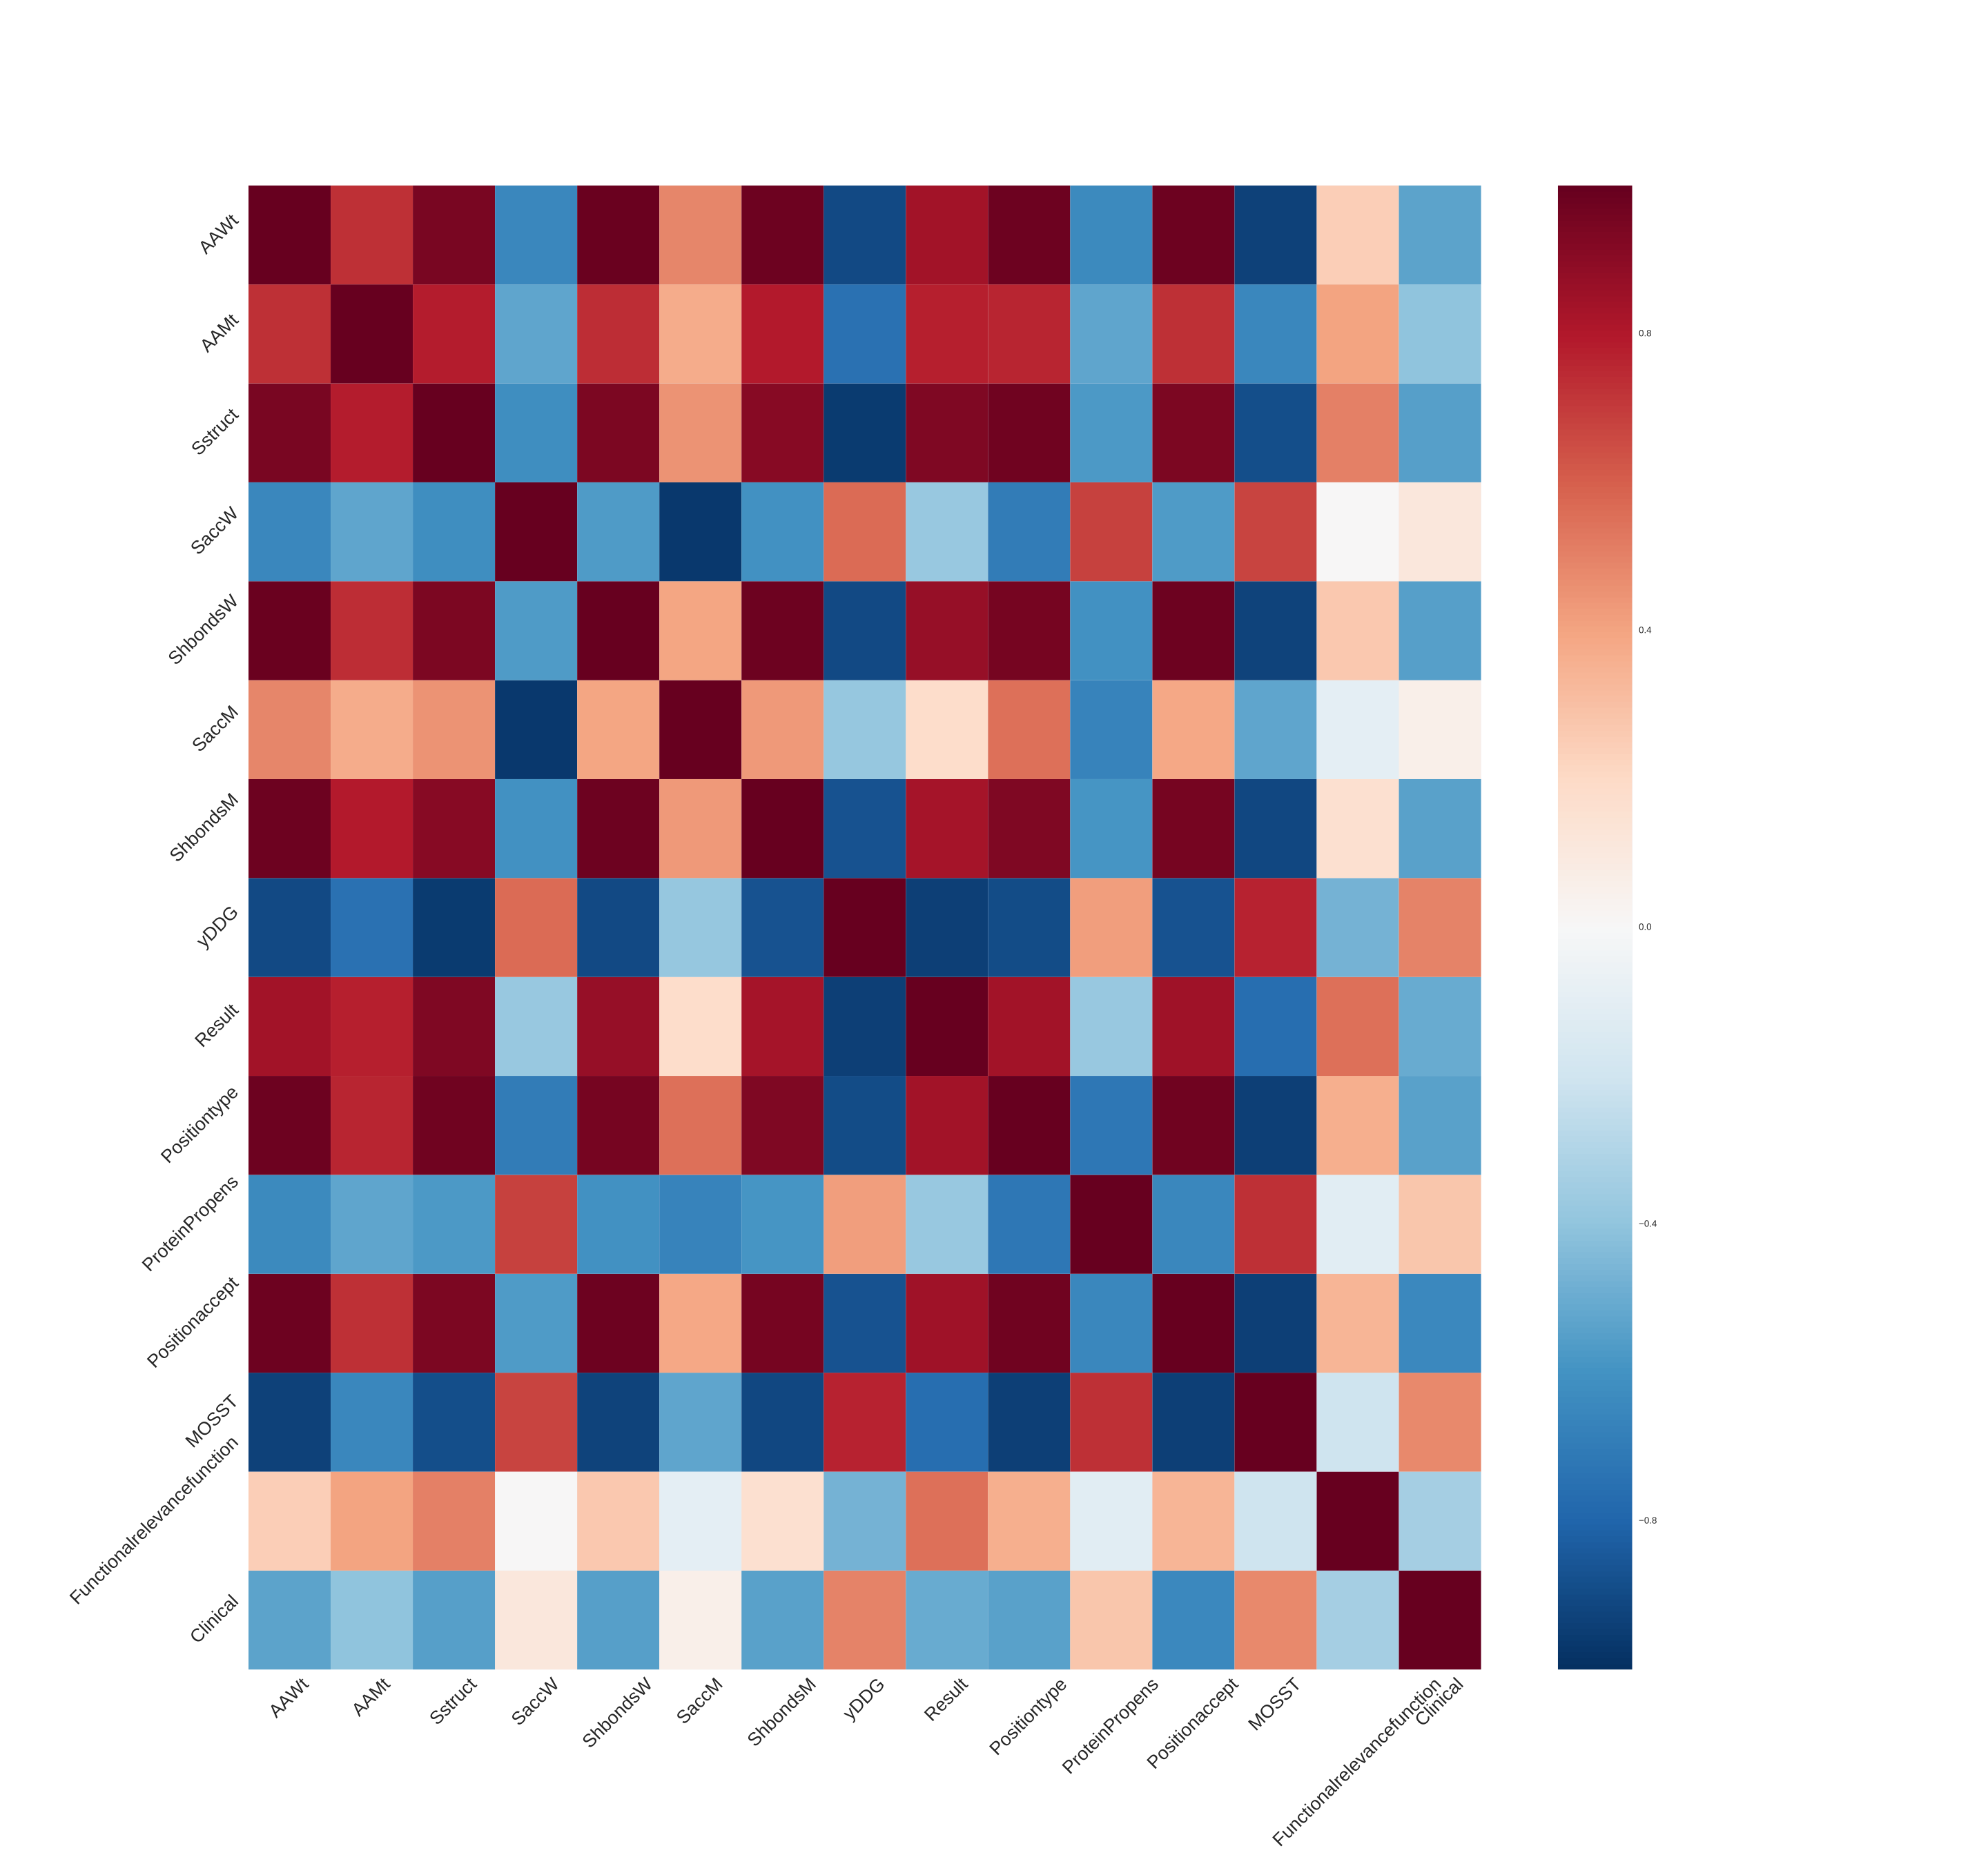

The table this chart was drawn from, first rows:
, AAWt, AAMt, Sstruct, SaccW, ShbondsW, SaccM, ShbondsM, yDDG, Result, Positiontype, ProteinPropens, Positionaccept, MOSST, Functionalrelevancefunction, Clinical
AAWt, 1.0, 0.7331, 0.9475, -0.6513, 0.9904, 0.4855, 0.9792, -0.9042, 0.8429, 0.9772, -0.6363, 0.9804, -0.9354, 0.246, -0.5363
AAMt, 0.7331, 1.0, 0.7884, -0.5283, 0.739, 0.3724, 0.7923, -0.7439, 0.7734, 0.7586, -0.5252, 0.7314, -0.6543, 0.4048, -0.4042
Sstruct, 0.9475, 0.7884, 1.0, -0.6186, 0.9403, 0.4481, 0.9079, -0.9559, 0.9305, 0.9708, -0.5773, 0.9428, -0.8853, 0.5007, -0.5477
SaccW, -0.6513, -0.5283, -0.6186, 1.0, -0.5647, -0.9654, -0.6094, 0.5635, -0.3754, -0.6977, 0.687, -0.567, 0.6777, 0.00034, 0.114
ShbondsW, 0.9904, 0.739, 0.9403, -0.5647, 1.0, 0.3928, 0.9799, -0.9036, 0.8749, 0.9581, -0.6079, 0.9833, -0.9237, 0.272, -0.55
SaccM, 0.4855, 0.3724, 0.4481, -0.9654, 0.3928, 1.0, 0.4305, -0.3851, 0.1825, 0.5474, -0.6707, 0.388, -0.5293, -0.0963, 0.06234
ShbondsM, 0.9792, 0.7923, 0.9079, -0.6094, 0.9799, 0.4305, 1.0, -0.8725, 0.8359, 0.935, -0.5937, 0.9591, -0.9095, 0.159, -0.546
yDDG, -0.9042, -0.7439, -0.9559, 0.5635, -0.9036, -0.3851, -0.8725, 1.0, -0.9416, -0.8966, 0.4181, -0.8742, 0.7696, -0.4742, 0.4953
Result, 0.8429, 0.7734, 0.9305, -0.3754, 0.8749, 0.1825, 0.8359, -0.9416, 1.0, 0.8434, -0.3813, 0.8494, -0.7604, 0.5534, -0.502
Positiontype, 0.9772, 0.7586, 0.9708, -0.6977, 0.9581, 0.5474, 0.935, -0.8966, 0.8434, 1.0, -0.7231, 0.9701, -0.9375, 0.3631, -0.5399
ProteinPropens, -0.6363, -0.5252, -0.5773, 0.687, -0.6079, -0.6707, -0.5937, 0.4181, -0.3813, -0.7231, 1.0, -0.6562, 0.731, -0.1124, 0.2739
Positionaccept, 0.9804, 0.7314, 0.9428, -0.567, 0.9833, 0.388, 0.9591, -0.8742, 0.8494, 0.9701, -0.6562, 1.0, -0.9416, 0.3379, -0.6441
MOSST, -0.9354, -0.6543, -0.8853, 0.6777, -0.9237, -0.5293, -0.9095, 0.7696, -0.7604, -0.9375, 0.731, -0.9416, 1.0, -0.2101, 0.4839
Functionalrelevancefunction, 0.246, 0.4048, 0.5007, 0.00034, 0.272, -0.0963, 0.159, -0.4742, 0.5534, 0.3631, -0.1124, 0.3379, -0.2101, 1.0, -0.3414
Clinical, -0.5363, -0.4042, -0.5477, 0.114, -0.55, 0.06234, -0.546, 0.4953, -0.502, -0.5399, 0.2739, -0.6441, 0.4839, -0.3414, 1.0
